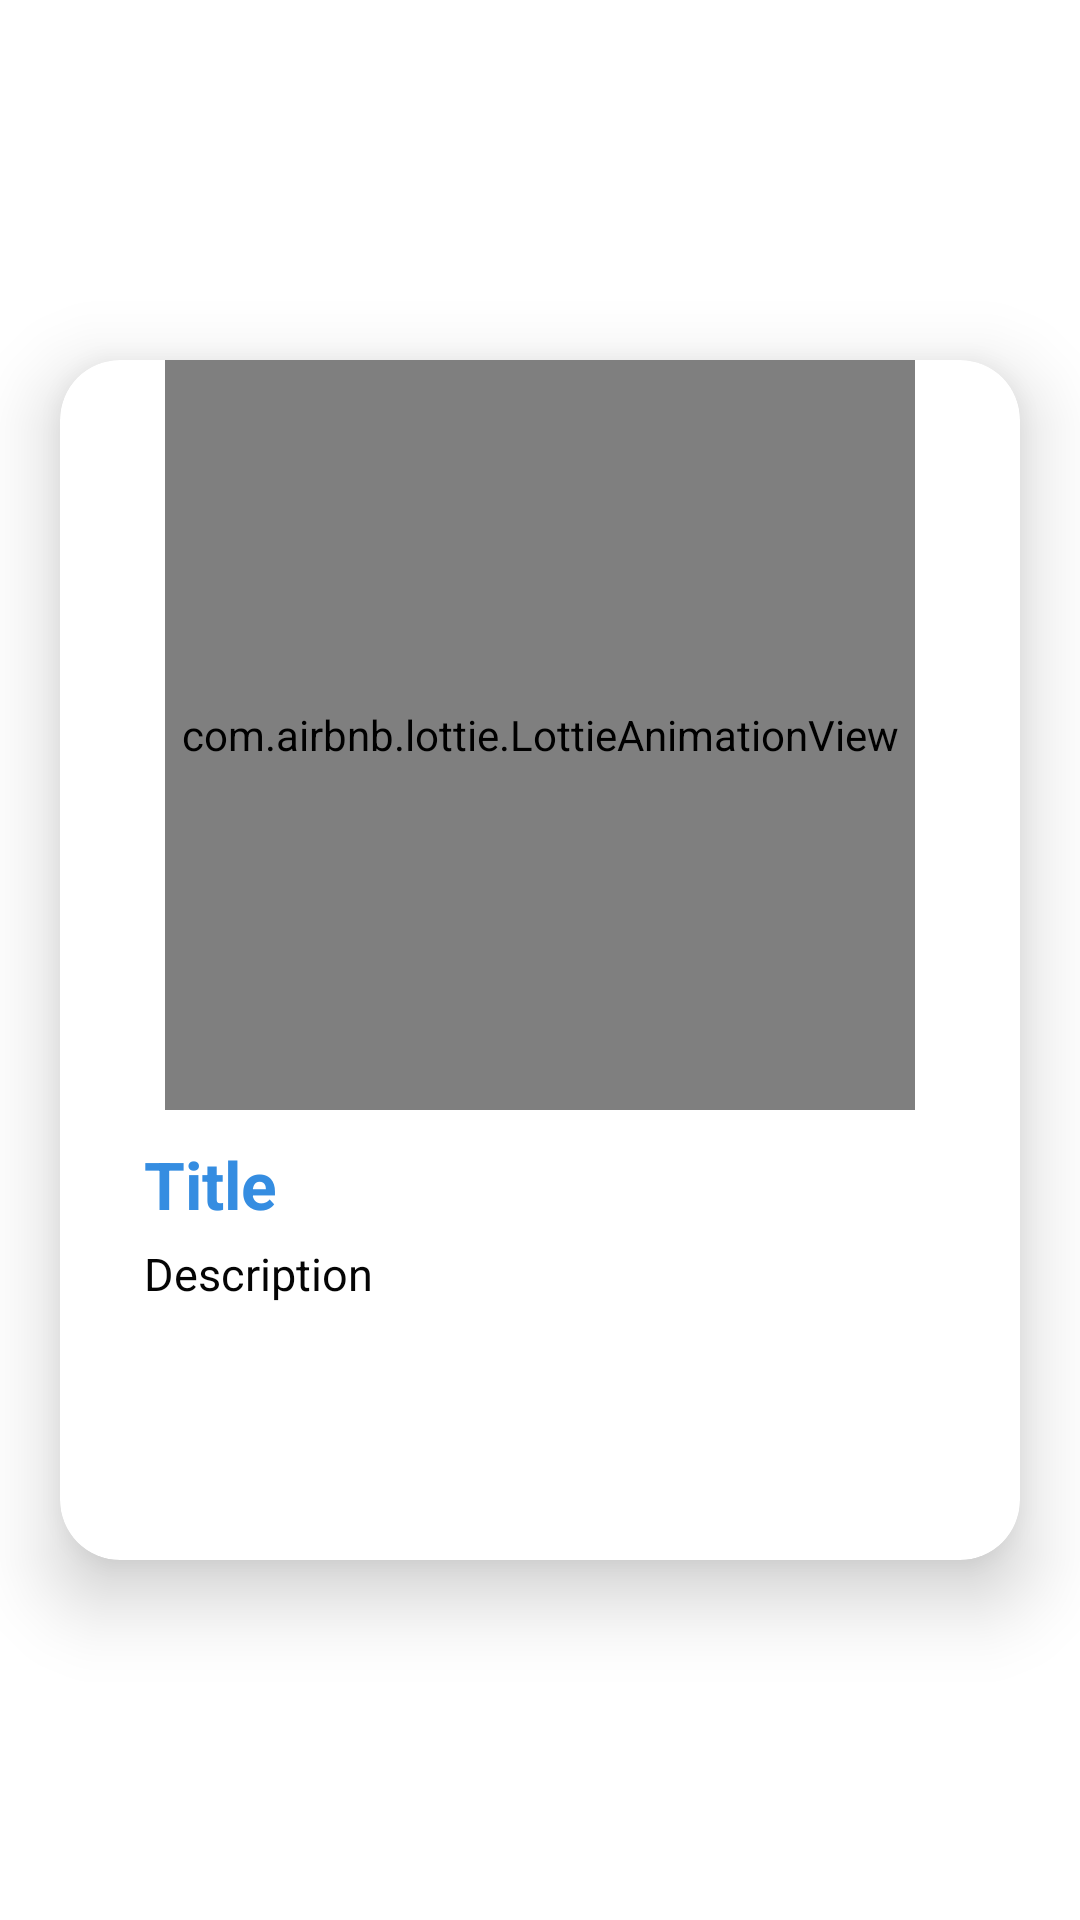

Layout XML and referenced resources for this Android screen:
<!-- AndroidManifest.xml: application theme AppTheme.NoActionBar -->
<!-- res/layout/viewpager_item.xml -->
<?xml version="1.0" encoding="utf-8"?>
<LinearLayout xmlns:android="http://schemas.android.com/apk/res/android"
    xmlns:app="http://schemas.android.com/apk/res-auto"
    android:orientation="horizontal"
    android:layout_width="match_parent"
    android:layout_height="match_parent"
    android:gravity="center_vertical">

    <com.google.android.material.card.MaterialCardView
        android:layout_width="match_parent"
        android:layout_height="400dp"
        app:cardCornerRadius="20dp"
        android:layout_margin="20dp"
        app:cardElevation="15dp" >
        
        <RelativeLayout
            android:layout_width="match_parent"
            android:layout_height="match_parent" >

            <com.airbnb.lottie.LottieAnimationView
                android:id="@+id/lottie"
                android:layout_width="250dp"
                android:layout_height="250dp"
                android:layout_centerHorizontal="true"
                android:scaleType="fitCenter"
                app:lottie_autoPlay="true"
                app:lottie_loop="true" />

            <TextView
                android:id="@+id/title_viewpager"
                android:textColor="@color/appTheme"
                android:layout_below="@+id/lottie"
                android:textStyle="bold"
                android:layout_marginStart="28dp"
                android:layout_marginTop="10dp"
                android:textSize="22sp"
                android:text="Title"
                android:maxLines="1"
                android:layout_width="wrap_content"
                android:layout_height="wrap_content"/>

            <TextView
                android:id="@+id/desc_viewpager"
                android:textColor="#FA000000"
                android:layout_below="@+id/title_viewpager"
                android:layout_marginStart="28dp"
                android:layout_marginTop="5dp"
                android:textSize="15sp"
                android:text="Description"
                android:maxLines="3"
                android:layout_width="wrap_content"
                android:layout_height="wrap_content"/>
        </RelativeLayout>
    </com.google.android.material.card.MaterialCardView>

</LinearLayout>
<!-- resources referenced by this layout -->
<resources>
  <color name="appTheme">#358DE1</color>
  <style name="AppTheme.NoActionBar">
          <item name="android:windowDrawsSystemBarBackgrounds">true</item>
          <item name="android:statusBarColor">@android:color/transparent</item>
          <item name="android:windowTranslucentStatus">true</item>
          <item name="windowActionBar">false</item>
          <item name="windowNoTitle">true</item>
      </style>
</resources>
